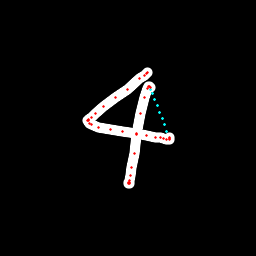

The data file committed next to this chart (first rows):
x, y, hover, eod
147.7, 72.42, 0.0, 0.0
147.3, 72.84, 0.0, 0.0
146.9, 73.28, 0.0, 0.0
144.2, 75.23, 0.0, 0.0
139.8, 78.77, 0.0, 0.0
127.5, 89.21, 0.0, 0.0
115.3, 97.96, 0.0, 0.0
103.5, 106.5, 0.0, 0.0
95.27, 113.8, 0.0, 0.0
91.05, 117.5, 0.0, 0.0
88.37, 119.5, 0.0, 0.0
88.02, 120.5, 0.0, 0.0
87.79, 120.9, 0.0, 0.0
89.09, 123, 0.0, 0.0
91.92, 124.7, 0.0, 0.0
98.46, 127.3, 0.0, 0.0
110.3, 129.4, 0.0, 0.0
122.8, 131.8, 0.0, 0.0
136.2, 133.5, 0.0, 0.0
146.6, 135.3, 0.0, 0.0
155.6, 137.2, 0.0, 0.0
160.7, 138, 0.0, 0.0
163.9, 138.5, 0.0, 0.0
166.3, 139.5, 0.0, 0.0
169.2, 139.1, 0.0, 0.0
169.8, 138.8, 0.0, 0.0
169.6, 137.5, 0.0, 0.0
166.9, 131.3, 1.0, 0.0
164.5, 124.9, 1.0, 0.0
162.1, 118.6, 1.0, 0.0
159.7, 112.2, 1.0, 0.0
157.3, 105.9, 1.0, 0.0
154.9, 99.53, 1.0, 0.0
152.5, 93.18, 1.0, 0.0
150.8, 89.06, 1.0, 0.0
150.1, 87.72, 0.0, 0.0
149.3, 86.63, 0.0, 0.0
148.6, 86.88, 0.0, 0.0
147.6, 88.96, 0.0, 0.0
144.5, 97.58, 0.0, 0.0
141, 113.6, 0.0, 0.0
136.9, 134.3, 0.0, 0.0
134.3, 153.8, 0.0, 0.0
131.9, 167.4, 0.0, 0.0
131, 175.5, 0.0, 0.0
129.8, 180.4, 0.0, 0.0
129.3, 182.2, 0.0, 0.0
129.1, 183.7, 0.0, 0.0
128.5, 183.9, 0.0, 0.0
128.5, 182.4, 0.0, 1.0
